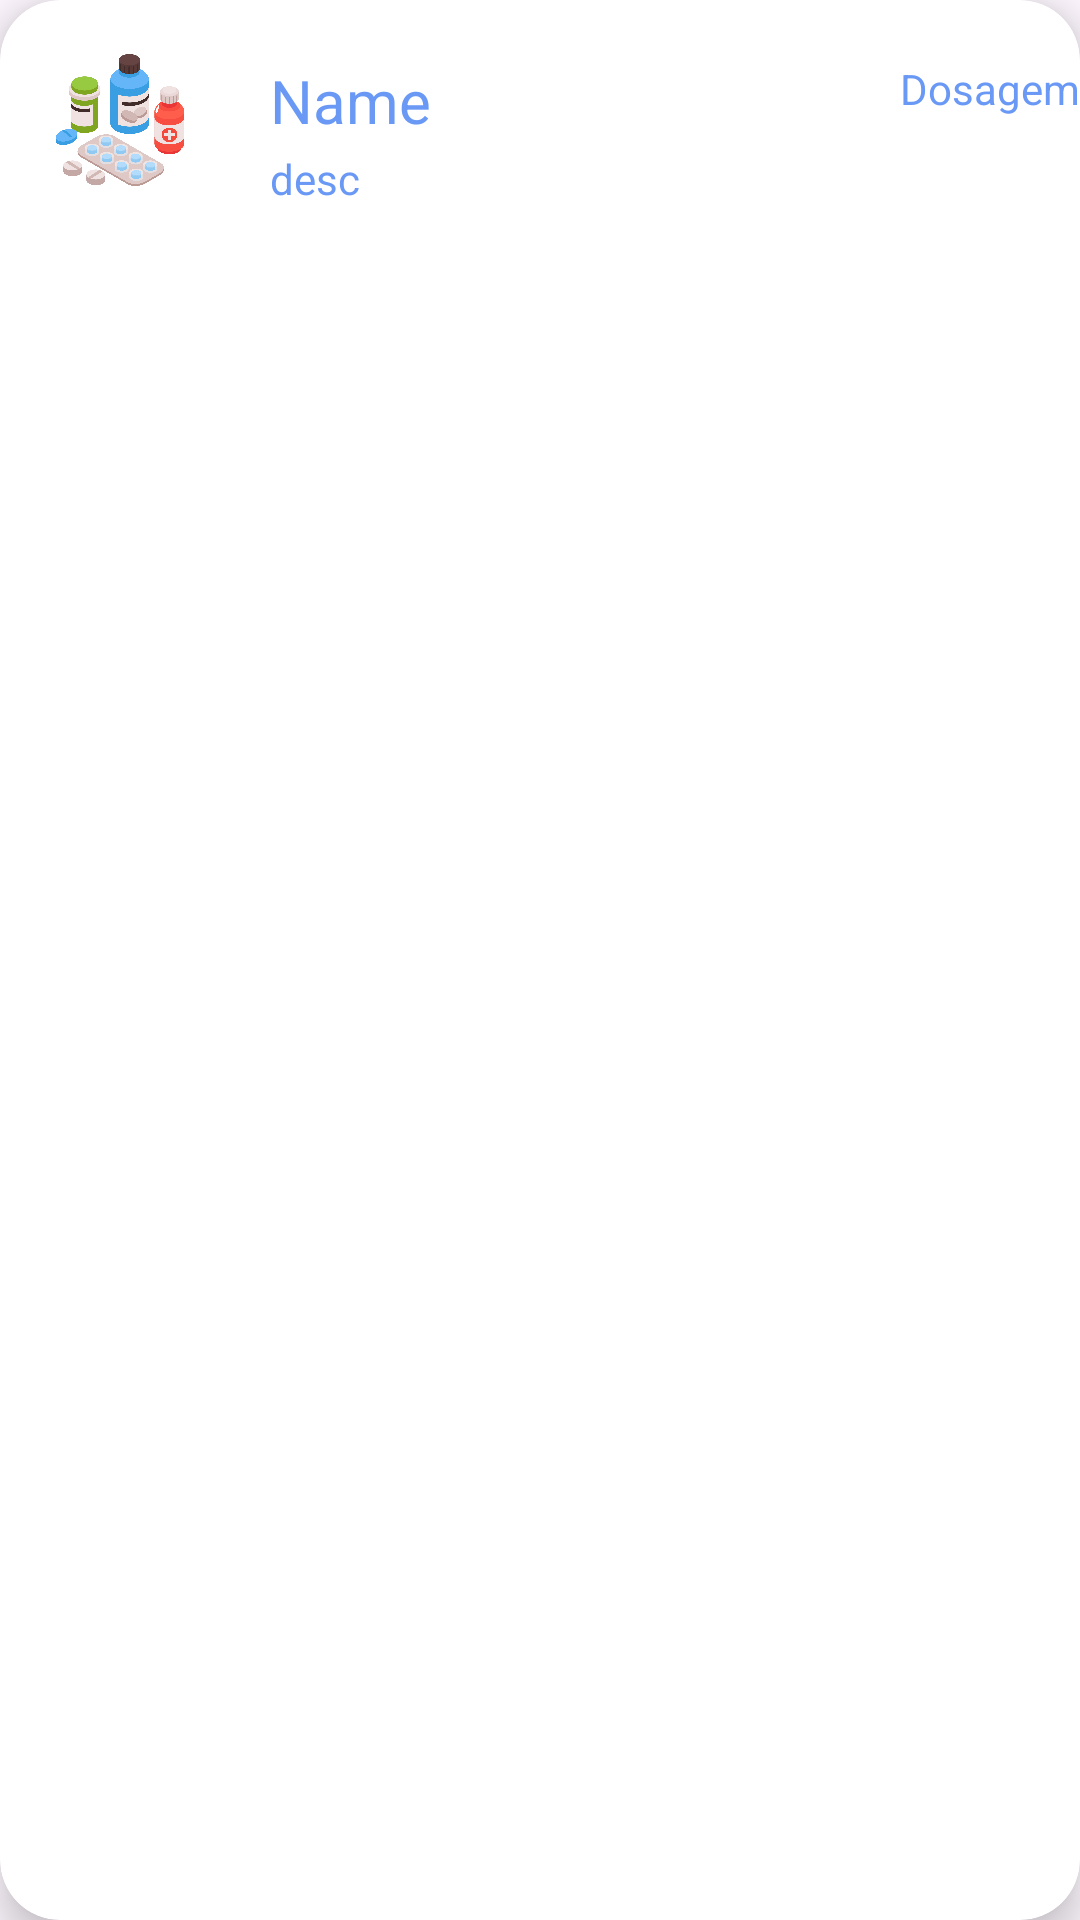

Android layout source for this screen:
<!-- AndroidManifest.xml: application theme Theme.Tela_Login_Tela_Cadastro -->
<!-- res/layout/recycler_item.xml -->
<?xml version="1.0" encoding="utf-8"?>
<androidx.cardview.widget.CardView xmlns:android="http://schemas.android.com/apk/res/android"
    android:layout_width="match_parent"
    android:layout_height="wrap_content"
    xmlns:app="http://schemas.android.com/apk/res-auto"
    android:id="@+id/recCard"
    android:layout_marginStart="12dp"
    android:layout_marginEnd="12dp"
    android:layout_marginHorizontal="10dp"
    android:layout_marginVertical="10dp"
    app:cardCornerRadius="20dp"
    app:cardElevation="8dp">
    <RelativeLayout
        android:layout_width="match_parent"
        android:layout_height="wrap_content">
        <com.google.android.material.imageview.ShapeableImageView
            android:layout_width="60dp"
            android:layout_height="60dp"
            android:id="@+id/recImage"
            android:src="@drawable/medicamentos"
            android:layout_marginStart="10dp"
            android:layout_marginBottom="10dp"
            android:layout_marginTop="10dp"
            android:scaleType="centerCrop"
            app:shapeAppearanceOverlay="@style/roundedImageViewRounded"/>
        <TextView
            android:layout_width="120dp"
            android:layout_height="30dp"
            android:id="@+id/recTitle"
            android:text="Name"
            android:textColor="@color/azul2"
            android:textSize="20sp"
            android:layout_marginTop="20dp"
            android:layout_marginStart="20dp"
            android:layout_toEndOf="@id/recImage"/>
        <TextView
            android:layout_width="80dp"
            android:layout_height="30dp"
            android:id="@+id/recLang"
            android:text="Dosagem"
            android:layout_toEndOf="@id/recTitle"
            android:layout_marginTop="20dp"
            android:layout_marginStart="90dp"
            android:textAlignment="center"
            android:textColor="@color/azul2"
            android:textSize="14sp"/>
        <TextView
            android:layout_width="140dp"
            android:layout_height="wrap_content"
            android:id="@+id/recDesc"
            android:text="desc"
            android:textColor="@color/azul2"
            android:textSize="14sp"
            android:layout_toEndOf="@id/recImage"
            android:layout_below="@id/recTitle"
            android:layout_marginStart="20dp"
            android:maxLines="1"
            android:layout_marginBottom="12dp"/>
    </RelativeLayout>
</androidx.cardview.widget.CardView>
<!-- resources referenced by this layout -->
<resources>
  <color name="azul2"> #6998F5</color>
  <!-- drawable medicamentos: png bitmap (drawable, 759542 bytes) -->
  <style name="roundedImageViewRounded">
          <item name="cornerFamily">rounded</item>
          <item name="cornerSize">50%</item>
      </style>
  <style name="Theme.Tela_Login_Tela_Cadastro" parent="Base.Theme.Tela_Login_Tela_Cadastro" />
  <style name="Base.Theme.Tela_Login_Tela_Cadastro" parent="Theme.Material3.DayNight.NoActionBar">
          <item name="colorPrimary">@color/colorPrimary</item>
          <item name="colorPrimaryDark">@color/colorPrimaryDark</item>
          <item name="colorAccent">@color/colorAccent</item>
          <item name="android:statusBarColor">@color/colorAccent</item>
          <item name="android:windowLightStatusBar">true</item>
      </style>
  <color name="colorPrimary">#324975</color>
  <color name="colorPrimaryDark">#324975</color>
  <color name="colorAccent">#324975</color>
</resources>
